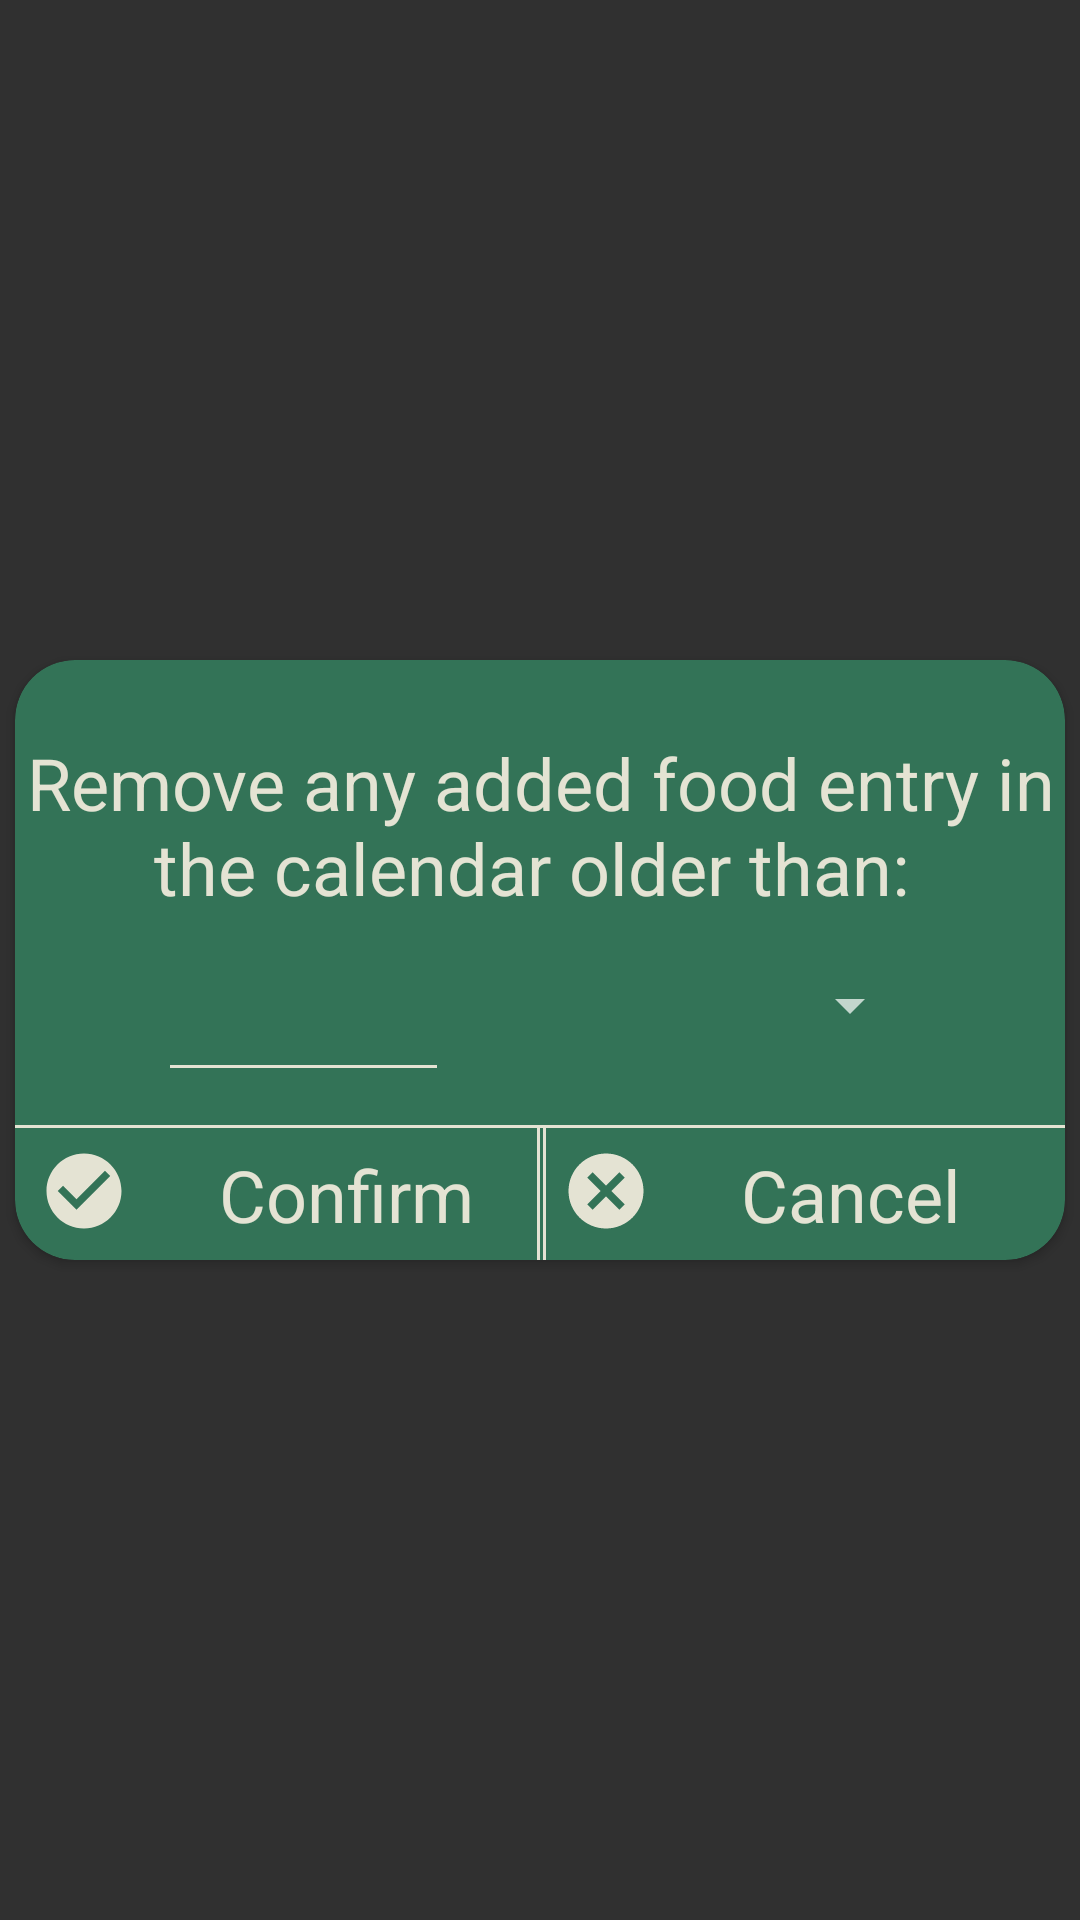

The Android layout XML behind this screen, and the referenced resources:
<!-- AndroidManifest.xml: application theme Theme.AppCompat.NoActionBar -->
<!-- res/layout/calendar_remove_old_entries_popup.xml -->
<?xml version="1.0" encoding="utf-8"?>
<androidx.constraintlayout.widget.ConstraintLayout xmlns:android="http://schemas.android.com/apk/res/android"
    xmlns:app="http://schemas.android.com/apk/res-auto"
    xmlns:tools="http://schemas.android.com/tools"
    android:layout_width="wrap_content"
    android:layout_height="wrap_content"
    android:layout_gravity="center">

    <androidx.cardview.widget.CardView
        android:layout_width="350dp"
        android:layout_height="200dp"
        app:cardBackgroundColor="@color/green"
        app:cardCornerRadius="20dp"
        app:layout_constraintBottom_toBottomOf="parent"
        app:layout_constraintEnd_toEndOf="parent"
        app:layout_constraintStart_toStartOf="parent"
        app:layout_constraintTop_toTopOf="parent">

        <androidx.constraintlayout.widget.ConstraintLayout
            android:layout_width="match_parent"
            android:layout_height="match_parent">

            <TextView
                android:id="@+id/confirmPopupDescriptionTV"
                android:layout_width="match_parent"
                android:layout_height="57dp"
                android:fontFamily="sans-serif"
                android:gravity="center"
                android:text="Remove any added food entry in the calendar older than: "
                android:textColor="@color/eggshell"
                android:textSize="24sp"
                app:layout_constraintBottom_toBottomOf="parent"
                app:layout_constraintEnd_toEndOf="parent"
                app:layout_constraintHorizontal_bias="0.0"
                app:layout_constraintStart_toStartOf="parent"
                app:layout_constraintTop_toTopOf="parent"
                app:layout_constraintVertical_bias="0.172"/>


            <Spinner
                android:id="@+id/dayMonthSpinner"
                android:layout_width="110dp"
                android:layout_height="53dp"
                app:layout_constraintBottom_toTopOf="@+id/layoutConfirmDeleteCalendar"
                app:layout_constraintEnd_toEndOf="parent"
                app:layout_constraintStart_toEndOf="@+id/olderThanNumber"
                app:layout_constraintTop_toBottomOf="@+id/confirmPopupDescriptionTV"
                app:layout_constraintVertical_bias="0.37" />

            <EditText
                android:id="@+id/olderThanNumber"
                android:layout_width="97dp"
                android:layout_height="54dp"
                android:backgroundTint="@color/eggshell"
                android:ems="10"
                android:inputType="number"
                android:textColor="@color/eggshell"
                android:textSize="24sp"
                app:layout_constraintBottom_toTopOf="@+id/layoutConfirmDeleteCalendar"
                app:layout_constraintEnd_toStartOf="@+id/dayMonthSpinner"
                app:layout_constraintStart_toStartOf="parent"
                app:layout_constraintTop_toBottomOf="@+id/confirmPopupDescriptionTV"
                app:layout_constraintVertical_bias="0.461" />

            <LinearLayout
                android:id="@+id/layoutConfirmDeleteCalendar"
                android:layout_width="177dp"
                android:layout_height="wrap_content"
                android:background="@drawable/left_side_button_border"
                android:orientation="horizontal"
                android:padding="8dp"
                app:layout_constraintBottom_toBottomOf="parent"
                app:layout_constraintEnd_toEndOf="parent"
                app:layout_constraintHorizontal_bias="0.0"
                app:layout_constraintStart_toStartOf="parent"
                app:layout_constraintTop_toBottomOf="@+id/confirmPopupDescriptionTV"
                app:layout_constraintVertical_bias="1.0">

                <ImageView
                    android:id="@+id/confirmPopupDelete"
                    android:layout_width="30dp"
                    android:layout_height="30dp"
                    app:layout_constraintBottom_toBottomOf="parent"
                    app:layout_constraintEnd_toEndOf="parent"
                    app:layout_constraintHorizontal_bias="0.041"
                    app:layout_constraintStart_toStartOf="parent"
                    app:layout_constraintTop_toTopOf="parent"
                    app:layout_constraintVertical_bias="0.206"
                    app:srcCompat="@drawable/ic_checkmark"
                    tools:ignore="VectorDrawableCompat" />


                <TextView
                    android:id="@+id/confirmPopupDeleteTV"
                    android:layout_width="wrap_content"
                    android:layout_height="30dp"
                    android:layout_marginLeft="30dp"
                    android:text="Confirm"
                    android:textColor="@color/eggshell"
                    android:textSize="24sp"
                    tools:layout_editor_absoluteX="79dp"
                    tools:layout_editor_absoluteY="144dp" />
            </LinearLayout>

            <LinearLayout
                android:id="@+id/layoutConfirmCancelCalendar"
                android:layout_width="176dp"
                android:layout_height="wrap_content"
                android:background="@drawable/right_side_button_border"
                android:orientation="horizontal"
                android:padding="8dp"
                app:layout_constraintBottom_toBottomOf="parent"
                app:layout_constraintEnd_toEndOf="parent"
                app:layout_constraintHorizontal_bias="1.0"
                app:layout_constraintStart_toEndOf="@+id/layoutConfirmDeleteCalendar"
                app:layout_constraintTop_toBottomOf="@+id/confirmPopupDescriptionTV"
                app:layout_constraintVertical_bias="1.0">

                <ImageView
                    android:id="@+id/confirmPopupCancel"
                    android:layout_width="30dp"
                    android:layout_height="30dp"
                    app:layout_constraintBottom_toBottomOf="parent"
                    app:layout_constraintEnd_toEndOf="parent"
                    app:layout_constraintHorizontal_bias="0.041"
                    app:layout_constraintStart_toStartOf="parent"
                    app:layout_constraintTop_toTopOf="parent"
                    app:layout_constraintVertical_bias="0.126"
                    app:srcCompat="@drawable/ic_cancel"
                    tools:ignore="VectorDrawableCompat" />

                <TextView
                    android:id="@+id/confirmPopupCancelTV"
                    android:layout_width="wrap_content"
                    android:layout_height="30dp"
                    android:layout_marginLeft="30dp"
                    android:text="Cancel"
                    android:textColor="@color/eggshell"
                    android:textSize="24sp"
                    tools:layout_editor_absoluteX="79dp"
                    tools:layout_editor_absoluteY="88dp" />
            </LinearLayout>

        </androidx.constraintlayout.widget.ConstraintLayout>

    </androidx.cardview.widget.CardView>

</androidx.constraintlayout.widget.ConstraintLayout>
<!-- resources referenced by this layout -->
<resources>
  <color name="eggshell">#E4E3D3</color>
  <color name="green">#337357</color>
  <!-- drawable ic_cancel (drawable) -->
  <vector xmlns:android="http://schemas.android.com/apk/res/android"
      android:width="24dp"
      android:height="24dp"
      android:viewportWidth="24"
      android:viewportHeight="24"
      android:tint="@color/eggshell">
    <path
        android:fillColor="@android:color/white"
        android:pathData="M12,2C6.47,2 2,6.47 2,12s4.47,10 10,10 10,-4.47 10,-10S17.53,2 12,2zM17,15.59L15.59,17 12,13.41 8.41,17 7,15.59 10.59,12 7,8.41 8.41,7 12,10.59 15.59,7 17,8.41 13.41,12 17,15.59z"/>
  </vector>
  <!-- drawable ic_checkmark (drawable) -->
  <vector android:height="24dp"
      android:viewportHeight="24"
      android:viewportWidth="24"
      android:width="24dp"
      android:tint="@color/eggshell"
      xmlns:android="http://schemas.android.com/apk/res/android">
      <path android:fillColor="@android:color/white"
          android:pathData="M12,2C6.48,2 2,6.48 2,12s4.48,10 10,10 10,-4.48 10,-10S17.52,2 12,2zM10,17l-5,-5 1.41,-1.41L10,14.17l7.59,-7.59L19,8l-9,9z"/>
  </vector>
  <!-- drawable left_side_button_border (drawable) -->
  <?xml version="1.0" encoding="utf-8"?>
  <layer-list xmlns:android="http://schemas.android.com/apk/res/android" >
  
      <item android:bottom="-2dp"
          android:left="-2dp"
          android:right="0dp"
          android:top="1dp">
          <shape android:shape="rectangle" >
              <stroke
                  android:width="1dp"
                  android:color="@color/eggshell" />
          </shape>
      </item>
  
  </layer-list>
  <!-- drawable right_side_button_border (drawable) -->
  <?xml version="1.0" encoding="utf-8"?>
  <layer-list xmlns:android="http://schemas.android.com/apk/res/android" >
  
      <item android:bottom="-2dp"
          android:left="0dp"
          android:right="-2dp"
          android:top="1dp">
          <shape android:shape="rectangle" >
              <stroke
                  android:width="1dp"
                  android:color="@color/eggshell" />
          </shape>
      </item>
  
  </layer-list>
</resources>
